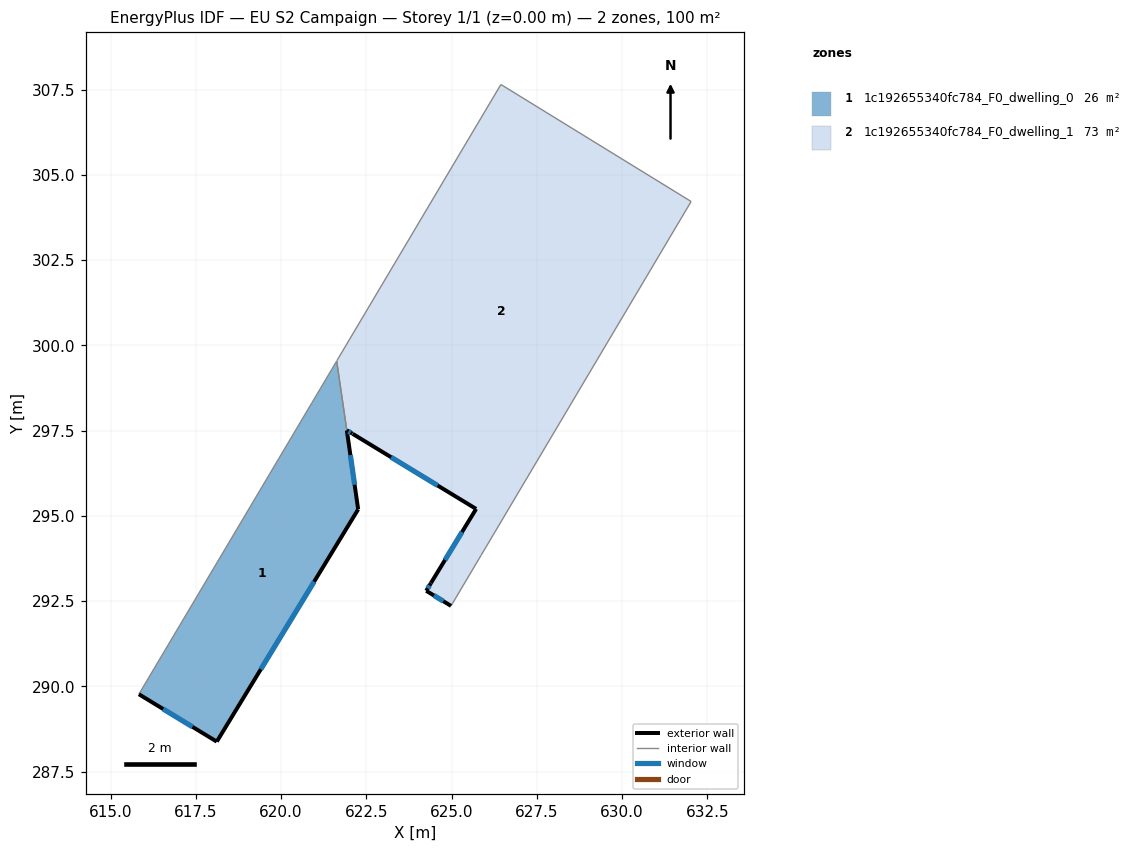
=== STOREY PLAN SPEC (per zone: floor XY polygon, exterior-wall plan segments, windows/doors) ===
zone 1: 1c192655340fc784_F0_dwelling_0  (26.4 m²)
  floor: (621.63, 299.54) (621.93, 297.50) (622.26, 295.19) (618.11, 288.38) (615.83, 289.77) (620.90, 298.31) (620.92, 298.33) (621.02, 298.51)
  exterior wall: (622.26, 295.19) – (621.93, 297.50)  [2.3 m]
    window: (622.16, 295.91) – (622.03, 296.78)  [1.0 m²]
  exterior wall: (618.11, 288.38) – (622.26, 295.19)  [8.0 m]
    window: (619.41, 290.50) – (620.97, 293.07)  [3.4 m²]
  exterior wall: (615.83, 289.77) – (618.11, 288.38)  [2.7 m]
    window: (616.54, 289.33) – (617.40, 288.81)  [1.1 m²]
  interior walls: 5
zone 2: 1c192655340fc784_F0_dwelling_1  (73.4 m²)
  floor: (632.03, 304.22) (625.89, 293.88) (625.87, 293.84) (624.99, 292.36) (624.26, 292.80) (624.40, 293.03) (625.72, 295.20) (621.93, 297.51) (621.63, 299.54) (626.45, 307.65)
  exterior wall: (624.26, 292.80) – (624.99, 292.36)  [0.9 m]
    window: (624.49, 292.66) – (624.76, 292.50)  [0.4 m²]
  exterior wall: (624.40, 293.03) – (624.26, 292.80)  [0.3 m]
    window: (624.35, 292.96) – (624.30, 292.87)  [0.1 m²]
  exterior wall: (625.72, 295.20) – (624.40, 293.03)  [2.5 m]
    window: (625.31, 294.53) – (624.81, 293.71)  [1.1 m²]
  exterior wall: (622.10, 297.41) – (625.72, 295.20)  [4.2 m]
    window: (623.23, 296.72) – (624.59, 295.89)  [1.8 m²]
  exterior wall: (621.93, 297.51) – (622.09, 297.41)  [0.2 m]
    window: (621.98, 297.48) – (622.04, 297.44)  [0.1 m²]
  interior walls: 6

=== DERIVED (storey summary) ===
Building: EU S2 Campaign
Storey: 1 of 1  (floor level z = 0.00 m)
Storey gross floor area: 99.8 m²
Zones on this storey: 2
  - 1c192655340fc784_F0_dwelling_0: floor 26.4 m²; exterior wall 13.0 m (39.0 m²); 3 window(s) 5.5 m²; WWR 14.2%
  - 1c192655340fc784_F0_dwelling_1: floor 73.4 m²; exterior wall 8.1 m (24.3 m²); 5 window(s) 3.4 m²; WWR 14.2%
Zone adjacency (shared interzone walls):
  - 1c192655340fc784_F0_dwelling_0 ↔ 1c192655340fc784_F0_dwelling_1